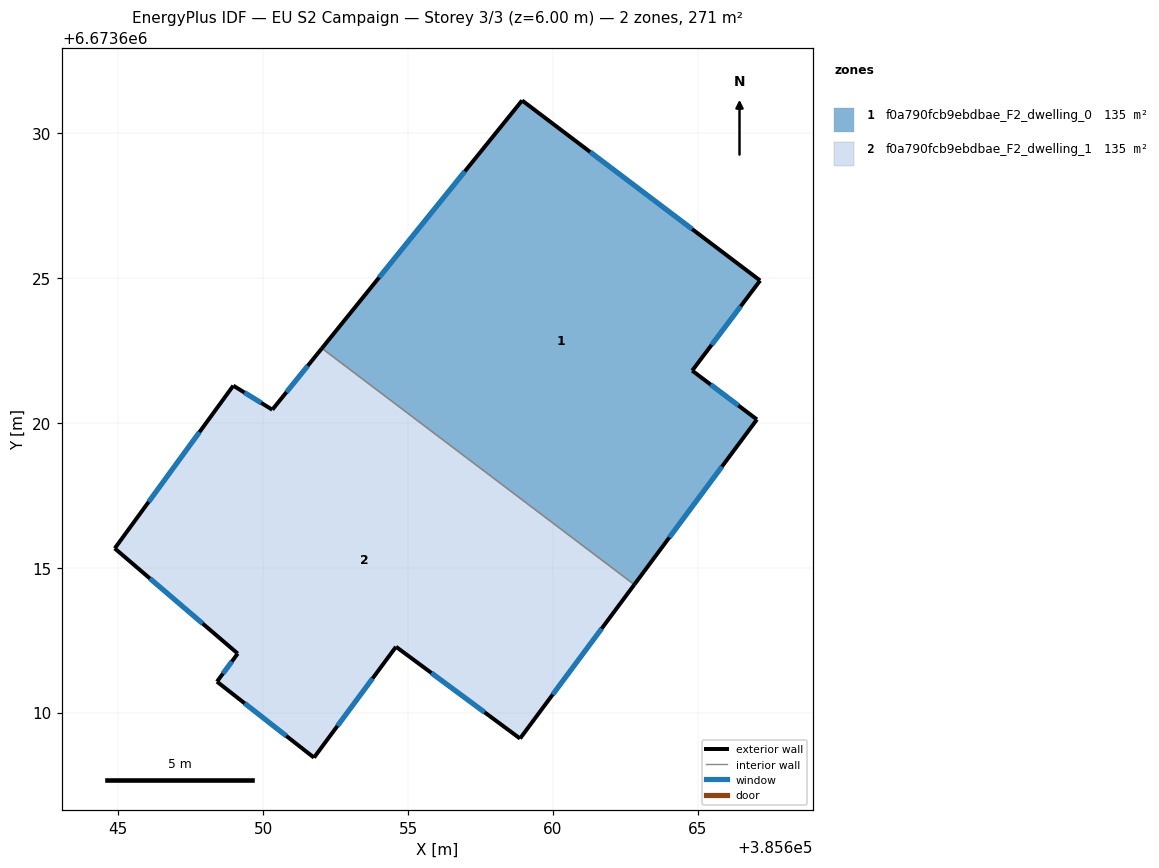
=== STOREY PLAN SPEC (per zone: floor XY polygon, exterior-wall plan segments, windows/doors) ===
zone 1: f0a790fcb9ebdbae_F2_dwelling_0  (135.3 m²)
  floor: (385667.15, 6673624.91) (385664.81, 6673621.80) (385667.04, 6673620.12) (385662.81, 6673614.42) (385652.03, 6673622.57) (385658.94, 6673631.12)
  exterior wall: (385658.94, 6673631.12) – (385652.03, 6673622.57)  [11.0 m]
    window: (385656.96, 6673628.68) – (385654.00, 6673625.01)  [6.1 m²]
  exterior wall: (385667.15, 6673624.91) – (385658.94, 6673631.12)  [10.3 m]
    window: (385664.80, 6673626.69) – (385661.28, 6673629.35)  [5.7 m²]
  exterior wall: (385664.81, 6673621.80) – (385667.15, 6673624.91)  [3.9 m]
    window: (385665.48, 6673622.69) – (385666.48, 6673624.02)  [2.1 m²]
  exterior wall: (385667.04, 6673620.12) – (385664.81, 6673621.80)  [2.8 m]
    window: (385666.40, 6673620.60) – (385665.45, 6673621.32)  [1.5 m²]
  exterior wall: (385662.81, 6673614.42) – (385667.04, 6673620.12)  [7.1 m]
    window: (385664.02, 6673616.04) – (385665.83, 6673618.49)  [3.9 m²]
  interior walls: 1
zone 2: f0a790fcb9ebdbae_F2_dwelling_1  (135.3 m²)
  floor: (385662.81, 6673614.42) (385658.87, 6673609.10) (385654.58, 6673612.27) (385651.75, 6673608.45) (385648.41, 6673611.07) (385649.12, 6673612.04) (385644.88, 6673615.67) (385648.97, 6673621.28) (385650.32, 6673620.45) (385652.03, 6673622.57)
  exterior wall: (385648.41, 6673611.07) – (385651.76, 6673608.45)  [4.3 m]
    window: (385649.36, 6673610.32) – (385650.80, 6673609.19)  [2.3 m²]
  exterior wall: (385649.12, 6673612.04) – (385648.41, 6673611.07)  [1.2 m]
    window: (385648.92, 6673611.76) – (385648.61, 6673611.34)  [0.7 m²]
  exterior wall: (385644.88, 6673615.67) – (385649.12, 6673612.04)  [5.6 m]
    window: (385646.09, 6673614.63) – (385647.91, 6673613.07)  [3.1 m²]
  exterior wall: (385648.97, 6673621.28) – (385644.88, 6673615.67)  [6.9 m]
    window: (385647.80, 6673619.68) – (385646.05, 6673617.27)  [3.8 m²]
  exterior wall: (385650.32, 6673620.45) – (385648.97, 6673621.28)  [1.6 m]
    window: (385649.93, 6673620.69) – (385649.35, 6673621.04)  [0.9 m²]
  exterior wall: (385652.03, 6673622.57) – (385650.32, 6673620.45)  [2.7 m]
    window: (385651.54, 6673621.97) – (385650.81, 6673621.06)  [1.5 m²]
  exterior wall: (385658.87, 6673609.10) – (385662.81, 6673614.42)  [6.6 m]
    window: (385659.99, 6673610.62) – (385661.68, 6673612.90)  [3.6 m²]
  exterior wall: (385654.59, 6673612.27) – (385658.87, 6673609.10)  [5.3 m]
    window: (385655.81, 6673611.37) – (385657.64, 6673610.01)  [2.9 m²]
  exterior wall: (385651.76, 6673608.45) – (385654.59, 6673612.27)  [4.8 m]
    window: (385652.56, 6673609.54) – (385653.78, 6673611.18)  [2.6 m²]
  interior walls: 1

=== DERIVED (storey summary) ===
Building: EU S2 Campaign
Storey: 3 of 3  (floor level z = 6.00 m)
Storey gross floor area: 270.5 m²
Zones on this storey: 2
  - f0a790fcb9ebdbae_F2_dwelling_0: floor 135.3 m²; exterior wall 35.1 m (105.3 m²); 5 window(s) 19.3 m²; WWR 18.4%
  - f0a790fcb9ebdbae_F2_dwelling_1: floor 135.3 m²; exterior wall 39.0 m (117.0 m²); 9 window(s) 21.5 m²; WWR 18.4%
Zone adjacency (shared interzone walls):
  - f0a790fcb9ebdbae_F2_dwelling_0 ↔ f0a790fcb9ebdbae_F2_dwelling_1